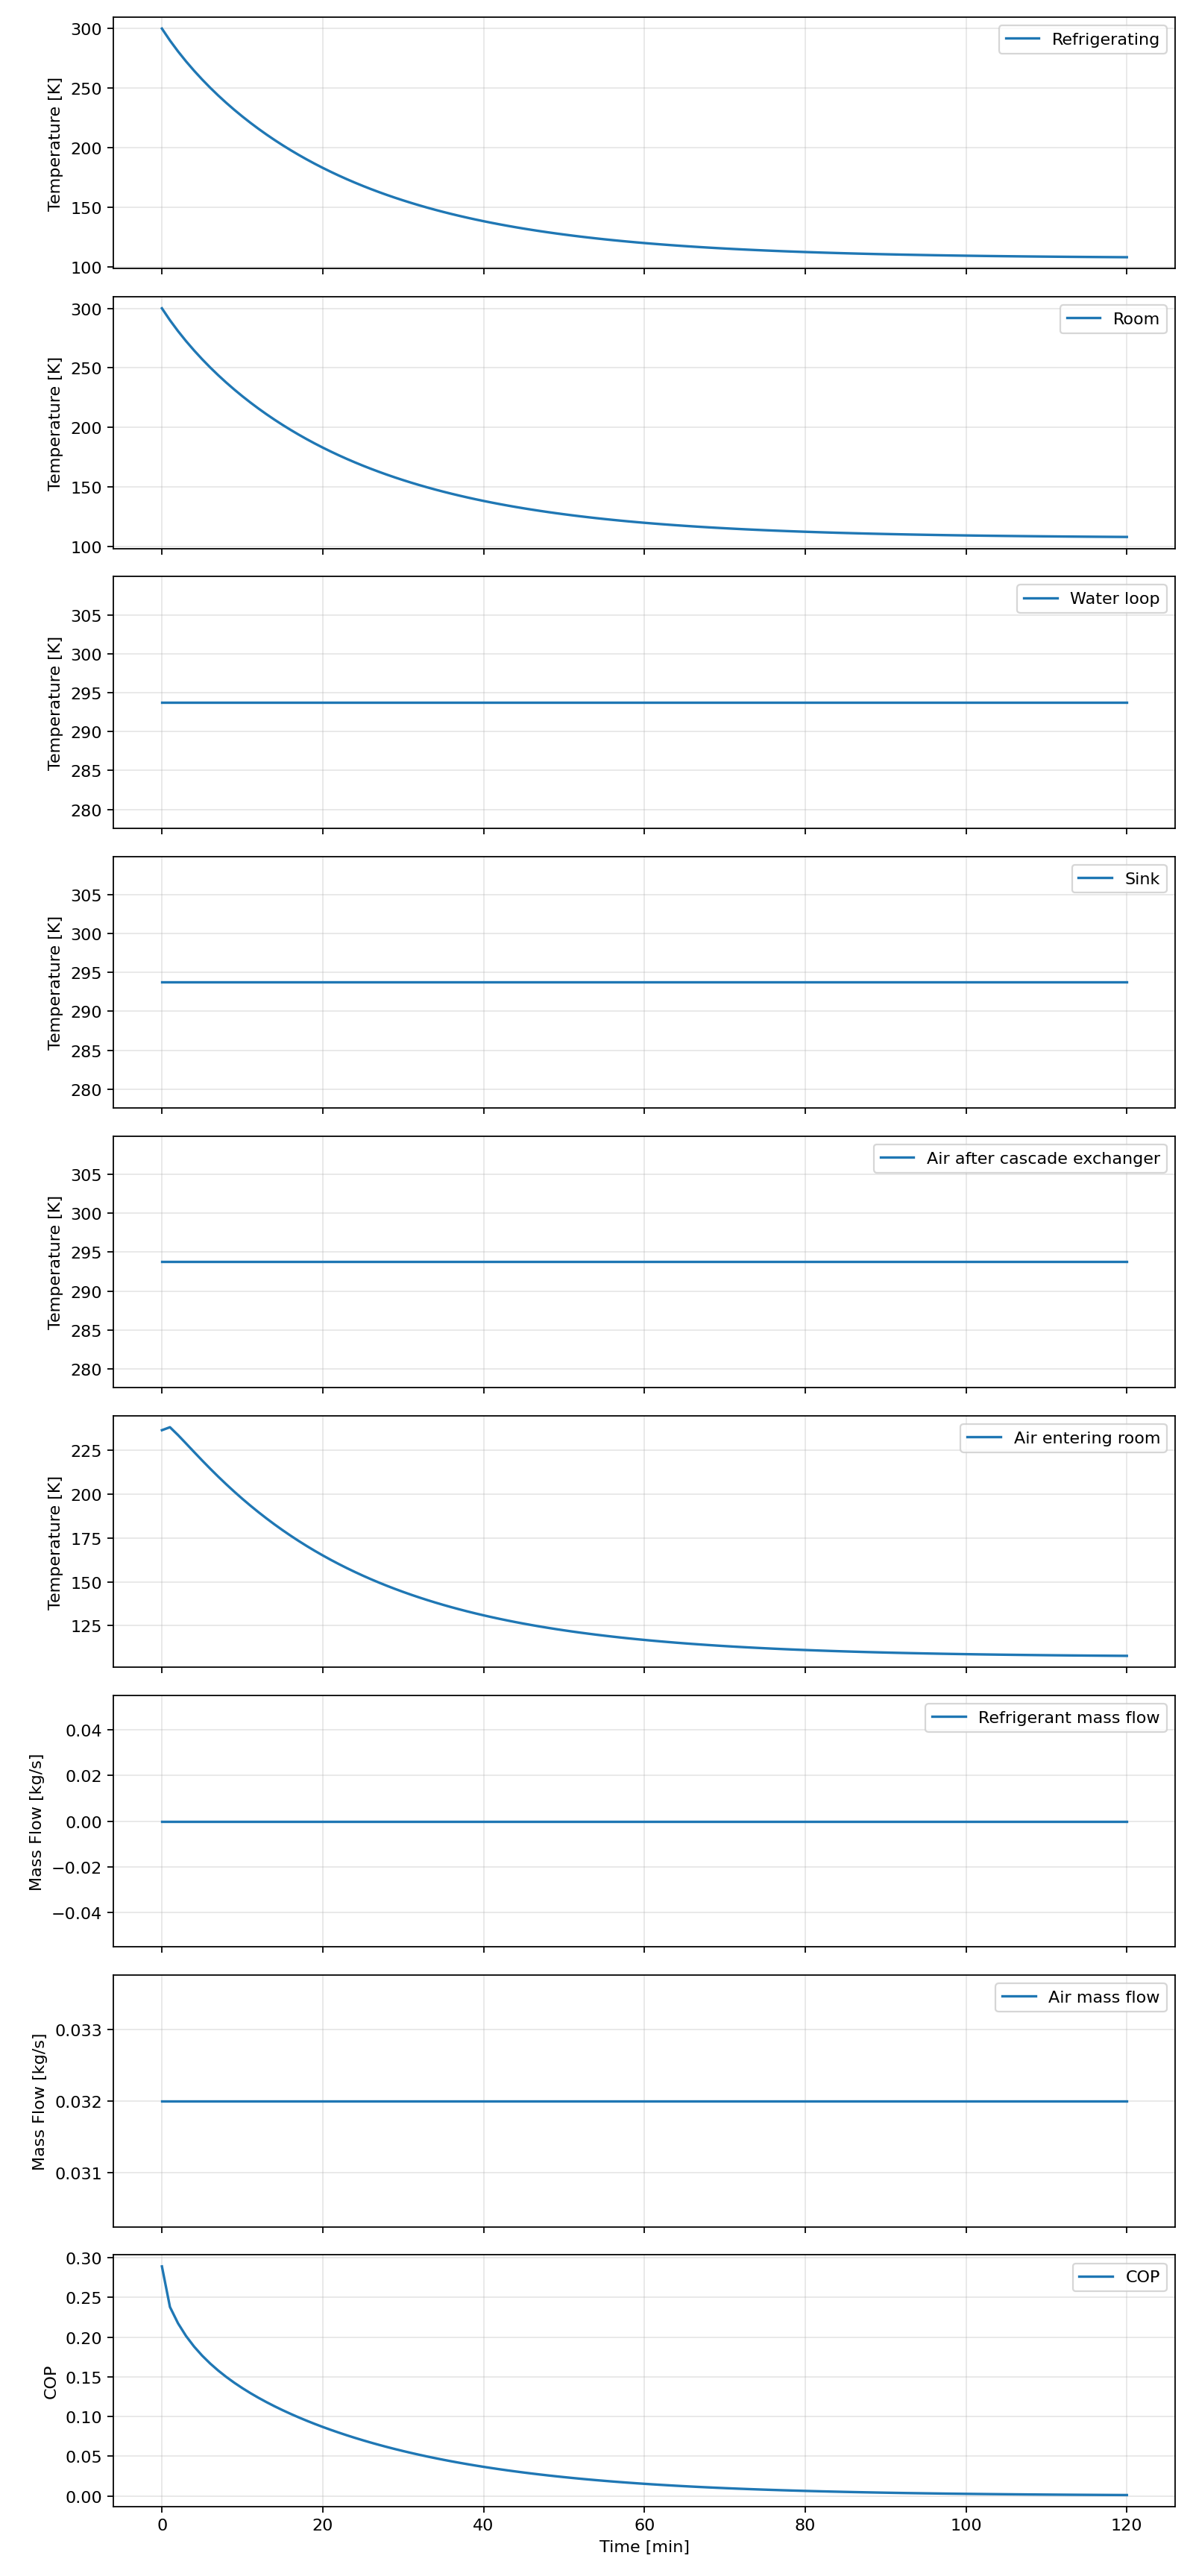

The data file committed next to this chart (first rows):
time_s, room_c, room_k, refrigerating_temperature_c, refrigerating_temperature_k, water_loop_c, water_loop_k, sink_c, sink_k, dock_c, dock_k, t2_c, t2_k, t3_c, t3_k, t4_c, t4_k, t5_c, t5_k, t6_c, t6_k, q_room_w, q_useful_w, q_cascade_w
0.0, 26.85, 300.0, 26.85, 300.0, 20.6, 293.8, 20.6, 293.8, nan, nan, 246.8, 519.9, 20.6, 293.8, 20.6, 293.8, -36.72, 236.4, 26.85, 300.0, 2044, 2044, 7272
60.0, 16.84, 290, 16.84, 290, 20.6, 293.8, 20.6, 293.8, nan, nan, 242.2, 515.4, 20.6, 293.8, 22.7, 295.8, -35.03, 238.1, 24.23, 297.4, 1668, 1668, 7126
120.0, 7.736, 280.9, 7.736, 280.9, 20.6, 293.8, 20.6, 293.8, nan, nan, 240.1, 513.3, 20.6, 293.8, 17.17, 290.3, -39.48, 233.7, 23.02, 296.2, 1518, 1518, 7058
180.0, -0.6753, 272.5, -0.6753, 272.5, 20.6, 293.8, 20.6, 293.8, nan, nan, 238.8, 511.9, 20.6, 293.8, 11.2, 284.4, -44.28, 228.9, 22.24, 295.4, 1402, 1402, 7015
240.0, -8.513, 264.6, -8.513, 264.6, 20.6, 293.8, 20.6, 293.8, nan, nan, 237.6, 510.8, 20.6, 293.8, 5.157, 278.3, -49.15, 224, 21.57, 294.7, 1306, 1306, 6977
300.0, -15.86, 257.3, -15.86, 257.3, 20.6, 293.8, 20.6, 293.8, nan, nan, 236.4, 509.6, 20.6, 293.8, -0.812, 272.3, -53.95, 219.2, 20.89, 294, 1225, 1225, 6939
360.0, -22.78, 250.4, -22.78, 250.4, 20.6, 293.8, 20.6, 293.8, nan, nan, 235.2, 508.4, 20.6, 293.8, -6.632, 266.5, -58.63, 214.5, 20.17, 293.3, 1153, 1153, 6900
420.0, -29.31, 243.8, -29.31, 243.8, 20.6, 293.8, 20.6, 293.8, nan, nan, 233.9, 507.1, 20.6, 293.8, -12.27, 260.9, -63.17, 210, 19.42, 292.6, 1089, 1089, 6858
480.0, -35.49, 237.7, -35.49, 237.7, 20.6, 293.8, 20.6, 293.8, nan, nan, 232.5, 505.7, 20.6, 293.8, -17.71, 255.4, -67.55, 205.6, 18.64, 291.8, 1031, 1031, 6814
540.0, -41.36, 231.8, -41.36, 231.8, 20.6, 293.8, 20.6, 293.8, nan, nan, 231.1, 504.3, 20.6, 293.8, -22.94, 250.2, -71.76, 201.4, 17.83, 291, 977.4, 977.4, 6769
600.0, -46.93, 226.2, -46.93, 226.2, 20.6, 293.8, 20.6, 293.8, nan, nan, 229.7, 502.9, 20.6, 293.8, -27.97, 245.2, -75.81, 197.3, 17.01, 290.2, 928.5, 928.5, 6724
660.0, -52.23, 220.9, -52.23, 220.9, 20.6, 293.8, 20.6, 293.8, nan, nan, 228.3, 501.5, 20.6, 293.8, -32.79, 240.4, -79.69, 193.5, 16.19, 289.3, 883, 883, 6678
720.0, -57.27, 215.9, -57.27, 215.9, 20.6, 293.8, 20.6, 293.8, nan, nan, 226.9, 500, 20.6, 293.8, -37.42, 235.7, -83.42, 189.7, 15.38, 288.5, 840.6, 840.6, 6632
780.0, -62.08, 211.1, -62.08, 211.1, 20.6, 293.8, 20.6, 293.8, nan, nan, 225.5, 498.6, 20.6, 293.8, -41.86, 231.3, -86.99, 186.2, 14.57, 287.7, 800.9, 800.9, 6587
840.0, -66.66, 206.5, -66.66, 206.5, 20.6, 293.8, 20.6, 293.8, nan, nan, 224.1, 497.3, 20.6, 293.8, -46.11, 227, -90.41, 182.7, 13.78, 286.9, 763.6, 763.6, 6543
900.0, -71.03, 202.1, -71.03, 202.1, 20.6, 293.8, 20.6, 293.8, nan, nan, 222.8, 495.9, 20.6, 293.8, -50.18, 223, -93.68, 179.5, 13.01, 286.2, 728.4, 728.4, 6500
960.0, -75.2, 198, -75.2, 198, 20.6, 293.8, 20.6, 293.8, nan, nan, 221.5, 494.6, 20.6, 293.8, -54.08, 219.1, -96.82, 176.3, 12.25, 285.4, 695.2, 695.2, 6458
1020, -79.18, 194, -79.18, 194, 20.6, 293.8, 20.6, 293.8, nan, nan, 220.2, 493.4, 20.6, 293.8, -57.81, 215.3, -99.83, 173.3, 11.53, 284.7, 663.7, 663.7, 6418
1080, -82.98, 190.2, -82.98, 190.2, 20.6, 293.8, 20.6, 293.8, nan, nan, 219, 492.1, 20.6, 293.8, -61.38, 211.8, -102.7, 170.5, 10.82, 284, 633.9, 633.9, 6378
1140, -86.62, 186.5, -86.62, 186.5, 20.6, 293.8, 20.6, 293.8, nan, nan, 217.8, 491, 20.6, 293.8, -64.8, 208.4, -105.5, 167.7, 10.14, 283.3, 605.5, 605.5, 6340
1200, -90.09, 183.1, -90.09, 183.1, 20.6, 293.8, 20.6, 293.8, nan, nan, 216.7, 489.8, 20.6, 293.8, -68.07, 205.1, -108.1, 165.1, 9.482, 282.6, 578.6, 578.6, 6304
1260, -93.41, 179.7, -93.41, 179.7, 20.6, 293.8, 20.6, 293.8, nan, nan, 215.6, 488.7, 20.6, 293.8, -71.2, 202, -110.6, 162.5, 8.849, 282, 552.9, 552.9, 6269
1320, -96.58, 176.6, -96.58, 176.6, 20.6, 293.8, 20.6, 293.8, nan, nan, 214.5, 487.7, 20.6, 293.8, -74.19, 199, -113, 160.1, 8.242, 281.4, 528.4, 528.4, 6235
1380, -99.61, 173.5, -99.61, 173.5, 20.6, 293.8, 20.6, 293.8, nan, nan, 213.5, 486.7, 20.6, 293.8, -77.06, 196.1, -115.3, 157.8, 7.658, 280.8, 505.1, 505.1, 6202
1440, -102.5, 170.6, -102.5, 170.6, 20.6, 293.8, 20.6, 293.8, nan, nan, 212.5, 485.7, 20.6, 293.8, -79.8, 193.4, -117.5, 155.6, 7.098, 280.2, 482.9, 482.9, 6171
1500, -105.3, 167.9, -105.3, 167.9, 20.6, 293.8, 20.6, 293.8, nan, nan, 211.6, 484.8, 20.6, 293.8, -82.42, 190.7, -119.6, 153.5, 6.561, 279.7, 461.7, 461.7, 6141
1560, -107.9, 165.2, -107.9, 165.2, 20.6, 293.8, 20.6, 293.8, nan, nan, 210.7, 483.9, 20.6, 293.8, -84.93, 188.2, -121.7, 151.5, 6.045, 279.2, 441.4, 441.4, 6112
1620, -110.5, 162.7, -110.5, 162.7, 20.6, 293.8, 20.6, 293.8, nan, nan, 209.9, 483, 20.6, 293.8, -87.33, 185.8, -123.6, 149.6, 5.552, 278.7, 422.1, 422.1, 6085
1680, -112.9, 160.3, -112.9, 160.3, 20.6, 293.8, 20.6, 293.8, nan, nan, 209, 482.2, 20.6, 293.8, -89.62, 183.5, -125.4, 147.7, 5.079, 278.2, 403.6, 403.6, 6059
1740, -115.2, 158, -115.2, 158, 20.6, 293.8, 20.6, 293.8, nan, nan, 208.3, 481.4, 20.6, 293.8, -91.82, 181.3, -127.2, 146, 4.626, 277.8, 386, 386, 6033
1800, -117.4, 155.7, -117.4, 155.7, 20.6, 293.8, 20.6, 293.8, nan, nan, 207.5, 480.7, 20.6, 293.8, -93.92, 179.2, -128.9, 144.3, 4.192, 277.3, 369.1, 369.1, 6009
1860, -119.5, 153.6, -119.5, 153.6, 20.6, 293.8, 20.6, 293.8, nan, nan, 206.8, 479.9, 20.6, 293.8, -95.93, 177.2, -130.5, 142.6, 3.777, 276.9, 353, 353, 5986
1920, -121.6, 151.6, -121.6, 151.6, 20.6, 293.8, 20.6, 293.8, nan, nan, 206.1, 479.2, 20.6, 293.8, -97.85, 175.3, -132.1, 141.1, 3.379, 276.5, 337.6, 337.6, 5964
1980, -123.5, 149.7, -123.5, 149.7, 20.6, 293.8, 20.6, 293.8, nan, nan, 205.4, 478.6, 20.6, 293.8, -99.68, 173.5, -133.5, 139.6, 2.999, 276.1, 322.8, 322.8, 5943
2040, -125.3, 147.8, -125.3, 147.8, 20.6, 293.8, 20.6, 293.8, nan, nan, 204.8, 478, 20.6, 293.8, -101.4, 171.7, -134.9, 138.2, 2.635, 275.8, 308.8, 308.8, 5922
2100, -127.1, 146, -127.1, 146, 20.6, 293.8, 20.6, 293.8, nan, nan, 204.2, 477.4, 20.6, 293.8, -103.1, 170, -136.3, 136.9, 2.287, 275.4, 295.3, 295.3, 5903
2160, -128.8, 144.3, -128.8, 144.3, 20.6, 293.8, 20.6, 293.8, nan, nan, 203.6, 476.8, 20.6, 293.8, -104.7, 168.4, -137.6, 135.6, 1.954, 275.1, 282.4, 282.4, 5884
2220, -130.4, 142.7, -130.4, 142.7, 20.6, 293.8, 20.6, 293.8, nan, nan, 203.1, 476.2, 20.6, 293.8, -106.3, 166.9, -138.8, 134.3, 1.635, 274.8, 270.1, 270.1, 5867
2280, -132, 141.2, -132, 141.2, 20.6, 293.8, 20.6, 293.8, nan, nan, 202.5, 475.7, 20.6, 293.8, -107.7, 165.4, -140, 133.1, 1.33, 274.5, 258.3, 258.3, 5850
2340, -133.5, 139.7, -133.5, 139.7, 20.6, 293.8, 20.6, 293.8, nan, nan, 202, 475.2, 20.6, 293.8, -109.1, 164, -141.1, 132, 1.038, 274.2, 247.1, 247.1, 5833
2400, -134.9, 138.3, -134.9, 138.3, 20.6, 293.8, 20.6, 293.8, nan, nan, 201.6, 474.7, 20.6, 293.8, -110.5, 162.7, -142.2, 130.9, 0.7592, 273.9, 236.3, 236.3, 5818
2460, -136.2, 136.9, -136.2, 136.9, 20.6, 293.8, 20.6, 293.8, nan, nan, 201.1, 474.2, 20.6, 293.8, -111.8, 161.4, -143.3, 129.9, 0.4923, 273.6, 226, 226, 5803
2520, -137.5, 135.6, -137.5, 135.6, 20.6, 293.8, 20.6, 293.8, nan, nan, 200.7, 473.8, 20.6, 293.8, -113, 160.1, -144.3, 128.9, 0.2369, 273.4, 216.2, 216.2, 5789
2580, -138.8, 134.4, -138.8, 134.4, 20.6, 293.8, 20.6, 293.8, nan, nan, 200.2, 473.4, 20.6, 293.8, -114.2, 159, -145.2, 127.9, -0.007334, 273.1, 206.7, 206.7, 5775
2640, -140, 133.2, -140, 133.2, 20.6, 293.8, 20.6, 293.8, nan, nan, 199.8, 473, 20.6, 293.8, -115.3, 157.8, -146.1, 127, -0.241, 272.9, 197.7, 197.7, 5762
2700, -141.1, 132.1, -141.1, 132.1, 20.6, 293.8, 20.6, 293.8, nan, nan, 199.4, 472.6, 20.6, 293.8, -116.4, 156.8, -147, 126.2, -0.4644, 272.7, 189.1, 189.1, 5750
2760, -142.2, 131, -142.2, 131, 20.6, 293.8, 20.6, 293.8, nan, nan, 199.1, 472.2, 20.6, 293.8, -117.4, 155.7, -147.8, 125.3, -0.6782, 272.5, 180.9, 180.9, 5738
2820, -143.2, 129.9, -143.2, 129.9, 20.6, 293.8, 20.6, 293.8, nan, nan, 198.7, 471.9, 20.6, 293.8, -118.4, 154.7, -148.6, 124.6, -0.8826, 272.3, 173, 173, 5726
2880, -144.2, 128.9, -144.2, 128.9, 20.6, 293.8, 20.6, 293.8, nan, nan, 198.4, 471.5, 20.6, 293.8, -119.3, 153.8, -149.4, 123.8, -1.078, 272.1, 165.5, 165.5, 5715
2940, -145.2, 128, -145.2, 128, 20.6, 293.8, 20.6, 293.8, nan, nan, 198.1, 471.2, 20.6, 293.8, -120.2, 152.9, -150.1, 123.1, -1.265, 271.9, 158.3, 158.3, 5705
3000, -146.1, 127.1, -146.1, 127.1, 20.6, 293.8, 20.6, 293.8, nan, nan, 197.7, 470.9, 20.6, 293.8, -121.1, 152, -150.8, 122.4, -1.444, 271.7, 151.4, 151.4, 5695
3060, -146.9, 126.2, -146.9, 126.2, 20.6, 293.8, 20.6, 293.8, nan, nan, 197.4, 470.6, 20.6, 293.8, -121.9, 151.2, -151.4, 121.7, -1.615, 271.5, 144.8, 144.8, 5686
3120, -147.8, 125.4, -147.8, 125.4, 20.6, 293.8, 20.6, 293.8, nan, nan, 197.2, 470.3, 20.6, 293.8, -122.7, 150.4, -152.1, 121.1, -1.779, 271.4, 138.5, 138.5, 5676
3180, -148.6, 124.6, -148.6, 124.6, 20.6, 293.8, 20.6, 293.8, nan, nan, 196.9, 470, 20.6, 293.8, -123.5, 149.7, -152.7, 120.5, -1.935, 271.2, 132.4, 132.4, 5668
3240, -149.3, 123.8, -149.3, 123.8, 20.6, 293.8, 20.6, 293.8, nan, nan, 196.6, 469.8, 20.6, 293.8, -124.2, 149, -153.3, 119.9, -2.085, 271.1, 126.7, 126.7, 5659
3300, -150, 123.1, -150, 123.1, 20.6, 293.8, 20.6, 293.8, nan, nan, 196.4, 469.5, 20.6, 293.8, -124.9, 148.3, -153.8, 119.3, -2.228, 270.9, 121.2, 121.2, 5651
3360, -150.7, 122.4, -150.7, 122.4, 20.6, 293.8, 20.6, 293.8, nan, nan, 196.1, 469.3, 20.6, 293.8, -125.5, 147.6, -154.3, 118.8, -2.365, 270.8, 115.9, 115.9, 5644
3420, -151.4, 121.7, -151.4, 121.7, 20.6, 293.8, 20.6, 293.8, nan, nan, 195.9, 469.1, 20.6, 293.8, -126.2, 147, -154.9, 118.3, -2.496, 270.7, 110.8, 110.8, 5636
3480, -152, 121.1, -152, 121.1, 20.6, 293.8, 20.6, 293.8, nan, nan, 195.7, 468.8, 20.6, 293.8, -126.8, 146.4, -155.3, 117.8, -2.622, 270.5, 106, 106, 5629
3540, -152.7, 120.5, -152.7, 120.5, 20.6, 293.8, 20.6, 293.8, nan, nan, 195.5, 468.6, 20.6, 293.8, -127.4, 145.8, -155.8, 117.3, -2.741, 270.4, 101.4, 101.4, 5623
... 61 more rows
